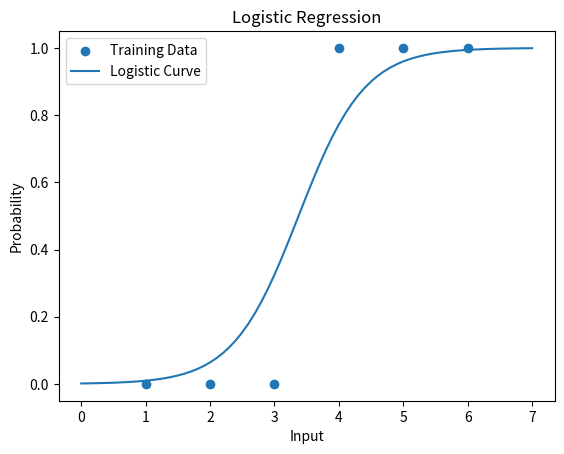

The matplotlib source for this figure:

import math
import matplotlib.pyplot as plt

X = [1, 2, 3, 4, 5, 6]
Y = [0, 0, 0, 1, 1, 1]

w = 1.0
b = -3.5
lr = 0.1

for epoch in range(1000):
    dw = 0
    db = 0

    for x, y in zip(X, Y):
        z = w * x + b
        p = 1 / (1 + math.exp(-z))
        dw += (p - y) * x
        db += p - y

    w -= lr * dw / len(X)
    b -= lr * db / len(X)

print("Weight:", w)
print("Bias:", b)

def sigmoid(z):
    return 1 / (1 + math.exp(-z))

values = [i / 10 for i in range(0, 71)]
probabilities = [sigmoid(w * x + b) for x in values]

plt.scatter(X, Y, label="Training Data")
plt.plot(values, probabilities, label="Logistic Curve")
plt.xlabel("Input")
plt.ylabel("Probability")
plt.title("Logistic Regression")
plt.legend()
plt.savefig("Exp-7-Output.png")
plt.show()
